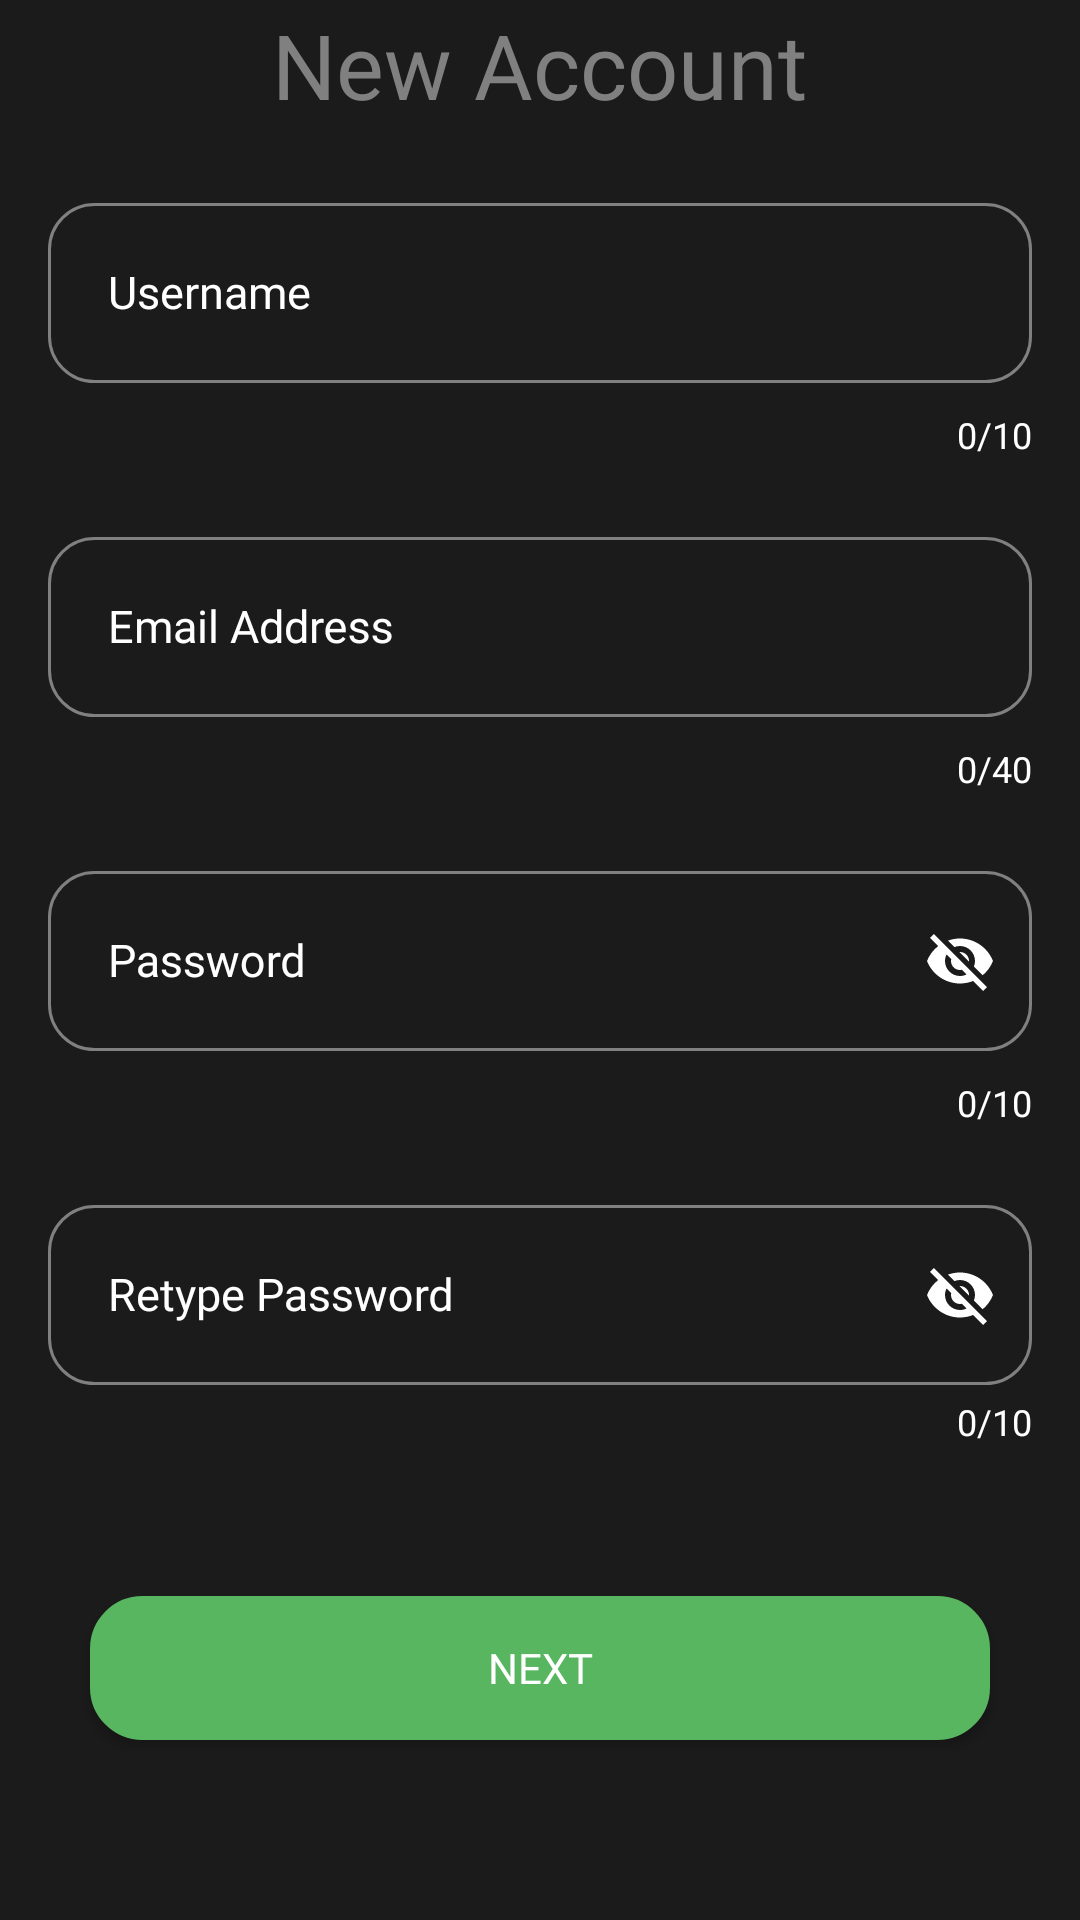

Here is an Android app screen rendered from its layout file. Give the layout XML and the strings, colors and styles it references.
<!-- AndroidManifest.xml: application theme Theme.Foodifyy -->
<!-- res/layout/activity_registerscreen.xml -->
<?xml version="1.0" encoding="utf-8"?>
<RelativeLayout xmlns:android="http://schemas.android.com/apk/res/android"
    xmlns:app="http://schemas.android.com/apk/res-auto"
    xmlns:tools="http://schemas.android.com/tools"
    android:layout_width="match_parent"
    android:layout_height="match_parent"
    android:background="#1C1B1B"
    tools:context=".registerscreen">

    <Button
        android:id="@+id/btn_next"
        android:layout_width="300sp"
        android:layout_height="wrap_content"
        android:text="Next"
        android:fontFamily="@font/opensansveriable"
        android:layout_centerHorizontal="true"
        android:layout_alignParentBottom="true"
        android:background="@drawable/roundstyle_buttons"
        android:backgroundTint="#57B65F"
        android:textColor="@color/white"
        android:layout_marginBottom="60dp"/>


    <com.google.android.material.textfield.TextInputLayout
        android:layout_marginBottom="50dp"
        android:id="@+id/TE1"
        android:layout_width="match_parent"
        android:layout_height="wrap_content"
        android:layout_above="@+id/btn_next"
        android:layout_marginStart="16dp"
        android:layout_marginEnd="16dp"
        android:maxLength="10"
        android:paddingTop="15dp"


        android:textColorHint="@color/white"
        app:boxStrokeColor="#000000"
        app:boxStrokeWidth="0dp"
        app:boxStrokeWidthFocused="0dp"
        app:counterEnabled="true"
        app:counterMaxLength="10"
        app:counterTextColor="@color/white"
        app:hintTextColor="#57B65F"
        app:passwordToggleEnabled="true"
        app:passwordToggleTint="@color/white">

        <EditText
            android:id="@+id/password2"
            android:layout_width="match_parent"
            android:layout_height="60dp"
            android:autofillHints=""
            android:background="@drawable/input_background"
            android:fontFamily="@font/opensansveriable"
            android:hint="Retype Password"
            android:inputType="text"
            android:paddingStart="20dp"
            android:maxLength="10"
            android:textColor="#FFFFFF"
            android:textColorHighlight="@color/white"
            android:textSize="15sp" />

    </com.google.android.material.textfield.TextInputLayout>

    <com.google.android.material.textfield.TextInputLayout
        android:id="@+id/TE2"
        android:layout_width="match_parent"
        android:layout_height="wrap_content"
        android:layout_above="@+id/TE1"
        android:layout_marginStart="16dp"
        android:layout_marginEnd="16dp"
        android:maxLength="10"
        android:paddingTop="15dp"
        android:textColorHint="@color/white"
        app:boxStrokeColor="#000000"
        app:boxStrokeWidth="0dp"


        app:boxStrokeWidthFocused="0dp"
        app:counterEnabled="true"
        app:counterMaxLength="10"
        app:counterTextColor="@color/white"
        app:hintTextColor="#57B65F"
        app:passwordToggleEnabled="true"
        app:passwordToggleTint="@color/white">

        <EditText
            android:id="@+id/password"
            android:layout_width="match_parent"
            android:layout_height="60dp"
            android:layout_marginBottom="5dp"
            android:autofillHints=""
            android:maxLength="10"
            android:background="@drawable/input_background"
            android:fontFamily="@font/opensansveriable"
            android:hint="Password"
            android:inputType="text"
            android:paddingStart="20dp"
            android:textColor="#FFFFFF"
            android:textColorHighlight="@color/white"
            android:textSize="15sp" />

    </com.google.android.material.textfield.TextInputLayout>


    <com.google.android.material.textfield.TextInputLayout
        android:id="@+id/TE3"
        android:layout_width="match_parent"
        android:layout_height="wrap_content"
        android:layout_above="@+id/TE2"
        android:layout_marginStart="16dp"

        android:layout_marginEnd="16dp"
        android:maxLength="10"
        android:paddingTop="15dp"
        android:textColorHint="@color/white"


        app:boxStrokeColor="#000000"
        app:boxStrokeWidth="0dp"
        app:boxStrokeWidthFocused="0dp"
        app:counterEnabled="true"
        app:counterMaxLength="40"
        app:counterTextColor="@color/white"
        app:hintTextColor="#57B65F"
        app:passwordToggleTint="@color/white">

        <EditText
            android:id="@+id/email_add"
            android:layout_width="match_parent"
            android:layout_height="60dp"
            android:maxLength="40"
            android:layout_marginBottom="5dp"
            android:autofillHints=""
            android:background="@drawable/input_background"
            android:fontFamily="@font/opensansveriable"
            android:hint="Email Address"
            android:inputType="text"
            android:paddingStart="20dp"
            android:textColor="#FFFFFF"
            android:textColorHighlight="@color/white"
            android:textSize="15sp" />

    </com.google.android.material.textfield.TextInputLayout>


    <com.google.android.material.textfield.TextInputLayout
        android:id="@+id/TE4"
        android:layout_width="match_parent"
        android:layout_height="wrap_content"
        android:layout_above="@+id/TE3"
        android:layout_marginStart="16dp"
        android:layout_marginEnd="16dp"
        android:maxLength="10"
        android:paddingTop="15dp"
        android:textColorHint="@color/white"


        app:boxStrokeColor="#000000"
        app:boxStrokeWidth="0dp"
        app:boxStrokeWidthFocused="0dp"
        app:counterEnabled="true"
        app:counterMaxLength="10"
        app:counterTextColor="@color/white"
        app:hintTextColor="#57B65F"
        app:passwordToggleTint="@color/white">

        <EditText
            android:id="@+id/username"
            android:layout_width="match_parent"
            android:maxLength="10"
            android:layout_height="60dp"
            android:layout_marginBottom="5dp"
            android:autofillHints=""
            android:background="@drawable/input_background"
            android:fontFamily="@font/opensansveriable"
            android:hint="Username"
            android:inputType="text"
            android:paddingStart="20dp"
            android:textColor="#FFFFFF"
            android:textColorHighlight="@color/white"
            android:textSize="15sp" />

    </com.google.android.material.textfield.TextInputLayout>


    <TextView
        android:layout_width="wrap_content"
        android:layout_height="wrap_content"
        android:layout_above="@+id/TE4"
        android:layout_centerHorizontal="true"
        android:fontFamily="@font/opensansveriable"
        android:text="New Account"
        android:textColor="#808080"
        android:textSize="30sp" />

</RelativeLayout>
<!-- resources referenced by this layout -->
<resources>
  <color name="white">#FFFFFFFF</color>
  <!-- drawable input_background (drawable) -->
  <?xml version="1.0" encoding="utf-8"?>
  <selector xmlns:android="http://schemas.android.com/apk/res/android">
  
      <item>
          <shape android:shape="rectangle">
              <corners android:radius="15dp"/>
              <solid android:color="#1C1B1B"/>
              <stroke android:width="1dp" android:color="#808080" />
  
  
  
          </shape>
  
  
      </item>
  
  
  </selector>
  <!-- drawable roundstyle_buttons (drawable) -->
  <?xml version="1.0" encoding="utf-8"?>
  <shape xmlns:android="http://schemas.android.com/apk/res/android">
      <solid android:color="#000000"/>
      <stroke android:width="3dp" android:color="#000000" />
      <corners android:radius="16dp"/>
      <padding android:left="0dp" android:top="0dp" android:right="0dp" android:bottom="0dp" />
  </shape>
  <style name="Theme.Foodifyy" parent="Base.Theme.Foodifyy" />
  <style name="Base.Theme.Foodifyy" parent="Theme.AppCompat.Light.NoActionBar">
          
          
      </style>
</resources>
